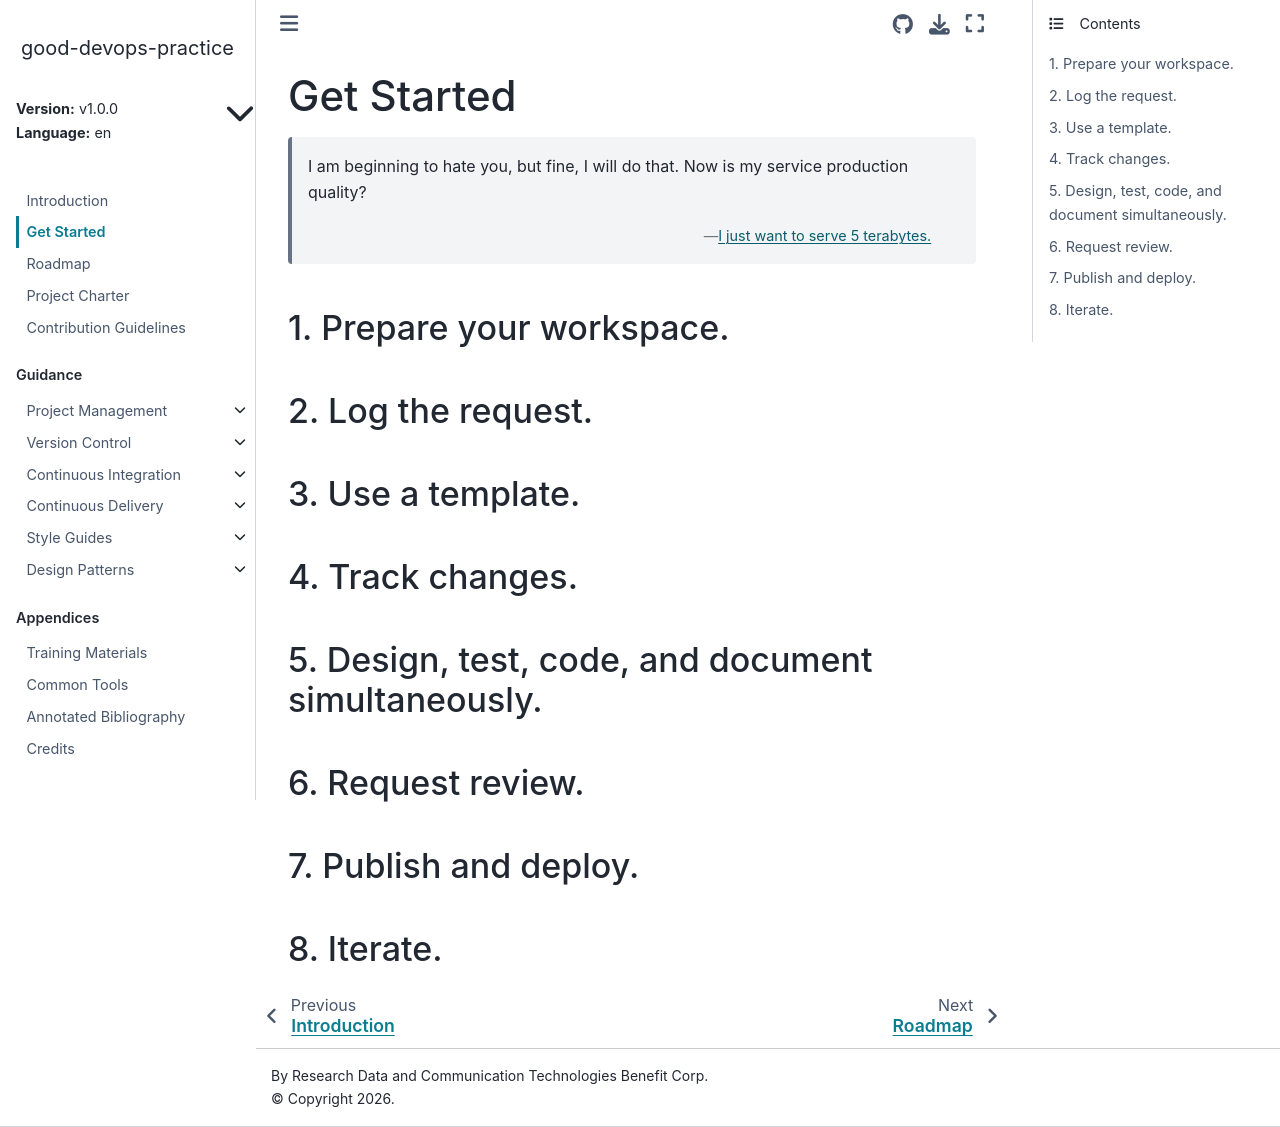

repository: ResearchDataCom/good-devops-practice · page: v1.0.0/en/intro.html · generator: sphinx

<!---

This work is marked CC0 1.0 Universal.  To view a copy of this mark,
visit https://creativecommons.org/publicdomain/zero/1.0/.

--->

# Get Started

{attribution="[I just want to serve 5 terabytes.](https://www.youtube.com/watch?v=3t6L-FlfeaI)"}
> I am beginning to hate you, but fine, I will do that.  Now is my
> service production quality?

## 1. Prepare your workspace.

## 2. Log the request.

## 3. Use a template.

## 4. Track changes.

## 5. Design, test, code, and document simultaneously.

## 6. Request review.

## 7. Publish and deploy.

## 8. Iterate.
